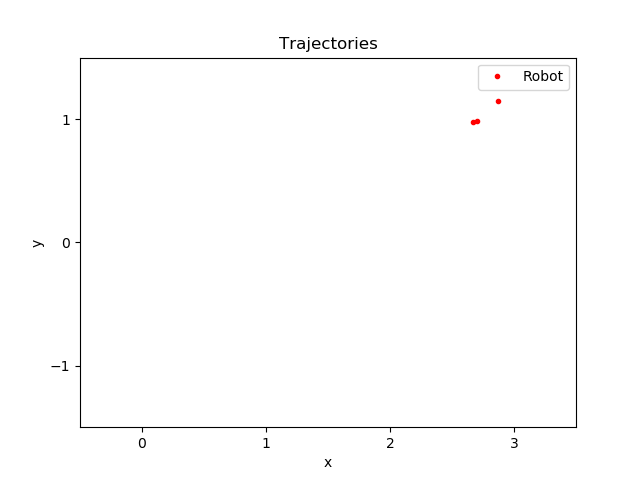

The data file committed next to this chart (first rows):
time, pos_robotX, pos_robotY
107.4, 4.04, -0.4253
107.4, 2.701, 0.9865
107.5, 2.667, 0.9738
107.8, 2.874, 1.148
107.8, 2.378, -2.882
107.8, 1.404, 1.688
